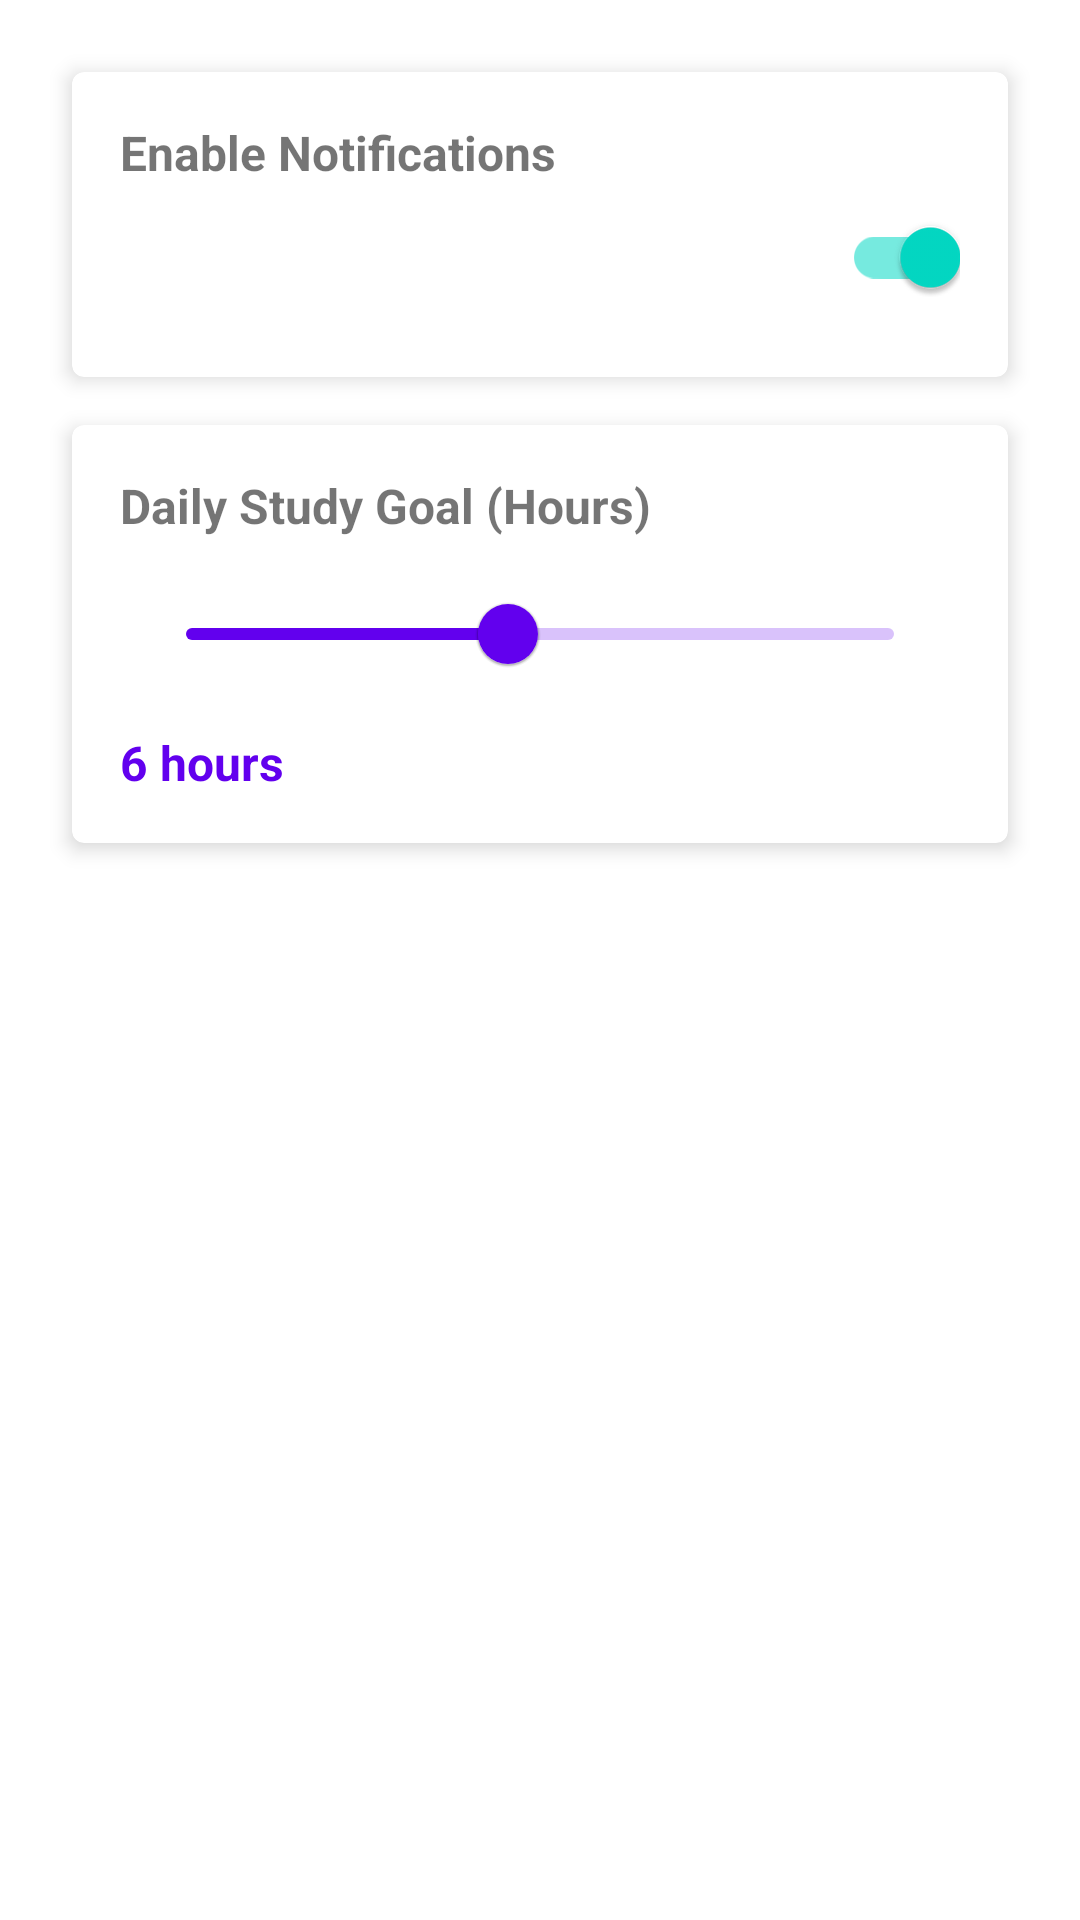

Layout XML and referenced resources for this Android screen:
<!-- AndroidManifest.xml: application theme Theme.NEETStudyPlanner -->
<!-- res/layout/fragment_settings.xml -->
<?xml version="1.0" encoding="utf-8"?>
<LinearLayout xmlns:android="http://schemas.android.com/apk/res/android"
    xmlns:app="http://schemas.android.com/apk/res-auto"
    android:layout_width="match_parent"
    android:layout_height="match_parent"
    android:orientation="vertical"
    android:padding="@dimen/activity_horizontal_margin">

    <com.google.android.material.card.MaterialCardView
        android:layout_width="match_parent"
        android:layout_height="wrap_content"
        android:layout_margin="@dimen/card_margin"
        app:cardElevation="4dp">

        <LinearLayout
            android:layout_width="match_parent"
            android:layout_height="wrap_content"
            android:orientation="vertical"
            android:padding="16dp">

            <TextView
                android:layout_width="wrap_content"
                android:layout_height="wrap_content"
                android:text="Enable Notifications"
                android:textSize="@dimen/text_size_medium"
                android:textStyle="bold" />

            <com.google.android.material.switchmaterial.SwitchMaterial
                android:id="@+id/switchNotifications"
                android:layout_width="match_parent"
                android:layout_height="wrap_content"
                android:checked="true" />
        </LinearLayout>
    </com.google.android.material.card.MaterialCardView>

    <com.google.android.material.card.MaterialCardView
        android:layout_width="match_parent"
        android:layout_height="wrap_content"
        android:layout_margin="@dimen/card_margin"
        app:cardElevation="4dp">

        <LinearLayout
            android:layout_width="match_parent"
            android:layout_height="wrap_content"
            android:orientation="vertical"
            android:padding="16dp">

            <TextView
                android:layout_width="wrap_content"
                android:layout_height="wrap_content"
                android:text="Daily Study Goal (Hours)"
                android:textSize="@dimen/text_size_medium"
                android:textStyle="bold" />

            <com.google.android.material.slider.Slider
                android:id="@+id/sliderDailyGoal"
                android:layout_width="match_parent"
                android:layout_height="wrap_content"
                android:layout_margin="8dp"
                android:valueFrom="1"
                android:valueTo="12"
                android:value="6" />

            <TextView
                android:id="@+id/tvDailyGoalValue"
                android:layout_width="wrap_content"
                android:layout_height="wrap_content"
                android:text="6 hours"
                android:textSize="@dimen/text_size_medium"
                android:textStyle="bold"
                android:textColor="@color/primary_color" />
        </LinearLayout>
    </com.google.android.material.card.MaterialCardView>

</LinearLayout>
<!-- resources referenced by this layout -->
<resources>
  <color name="primary_color">#FF6200EE</color>
  <dimen name="activity_horizontal_margin">16dp</dimen>
  <dimen name="card_margin">8dp</dimen>
  <dimen name="text_size_medium">16sp</dimen>
  <style name="Theme.NEETStudyPlanner" parent="Base.Theme.NEETStudyPlanner" />
  <style name="Base.Theme.NEETStudyPlanner" parent="Theme.MaterialComponents.DayNight.DarkActionBar">
          <item name="colorPrimary">@color/primary_color</item>
          <item name="colorPrimaryVariant">@color/purple_700</item>
          <item name="colorSecondary">@color/secondary_color</item>
          <item name="colorSecondaryVariant">@color/teal_700</item>
          <item name="colorError">@color/error_red</item>
          <item name="android:colorBackground">@color/white</item>
          <item name="android:colorForeground">@color/black</item>
          <item name="android:textColorPrimary">@color/black</item>
          <item name="android:textColorSecondary">@color/dark_gray</item>
      </style>
  <color name="purple_700">#FF3700B3</color>
  <color name="secondary_color">#FF03DAC5</color>
  <color name="teal_700">#FF018786</color>
  <color name="error_red">#FFF44336</color>
  <color name="white">#FFFFFFFF</color>
  <color name="black">#FF000000</color>
  <color name="dark_gray">#FF212121</color>
</resources>
